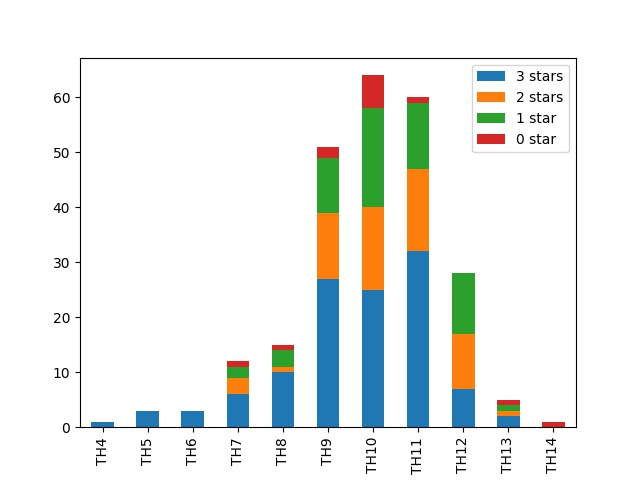

The data file committed next to this chart (first rows):
Player Overview
Player, Total attacks, Unused attacks, Total stars, Avg star per attack
DARK_LORD, 5, 0, 2, 0.4
Bad_Boy, 31, 2, 11, 0.4
NASTY_HULK, 2, 0, 1, 0.5
Propergope, 8, 0, 4, 0.5
Lexander_2315, 3, 0, 3, 1.0
MUGIWARA_LUFFY, 9, 0, 4, 0.4
Attrition, 13, 0, 6, 0.5
punkz_2, 2, 3, 2, 1.0
Punkz, 29, 4, 16, 0.6
Tobes, 1, 3, 2, 2.0
WhiteStallion97, 8, 0, 4, 0.5
chessprodigy, 17, 4, 8, 0.5
huffdaddy5517, 14, 6, 7, 0.5
Edgelord, 7, 0, 4, 0.6
make, 30, 7, 14, 0.5
mario, 11, 0, 4, 0.4
julian, 15, 2, 6, 0.4
wjs, 3, 0, 1, 0.3
Lionelwquan, 25, 0, 10, 0.4
garglejuice, 36, 0, 17, 0.5
ZZ.mini, 38, 0, 16, 0.4
sunshine, 9, 1, 3, 0.3
lil_man, 11, 1, 6, 0.5
ZZ.max, 9, 0, 4, 0.4
Otegsego, 3, 1, 1, 0.3
Avalanche, 8, 11, 4, 0.5
Rainbow_World, 22, 0, 10, 0.5
Squiblers, 1, 0, 1, 1.0
BigH, 4, 0, 3, 0.8
Iron_Bru_80, 24, 0, 11, 0.5
xanderthegreat, 18, 1, 7, 0.4
Adam, 21, 0, 9, 0.4
NicoPikor, 5, 2, 2, 0.4
seanh, 14, 0, 6, 0.4
BlackStallion97, 10, 0, 6, 0.6
Hades, 14, 1, 9, 0.6
, 24, 0, 8, 0.3
Ra_V_I, 4, 0, 3, 0.8
Hasan-D, 2, 0, 3, 1.5
ryan_zb, 3, 2, 1, 0.3
mr.kupido, 4, 0, 2, 0.5
EmYang, 1, 3, 1, 1.0
Rassaren, 1, 1, 1, 1.0
Karmik, 0, 4, 0, 0
penguin9595, 0, 2, 0, 0
Nevin, 0, 1, 0, 0
Ra\_V\_I, 0, 1, 0, 0
Clan Overview
Total attacks, 519
Total unused attacks, 63
Total stars, 243
TH4, 1, 0, 0, 0, 1
TH5, 3, 0, 0, 0, 3
TH6, 3, 0, 0, 0, 3
TH7, 6, 3, 2, 1, 12
TH8, 10, 1, 3, 1, 15
TH9, 27, 12, 10, 2, 51
TH10, 25, 15, 18, 6, 64
TH11, 32, 15, 12, 1, 60
... 4 more rows
